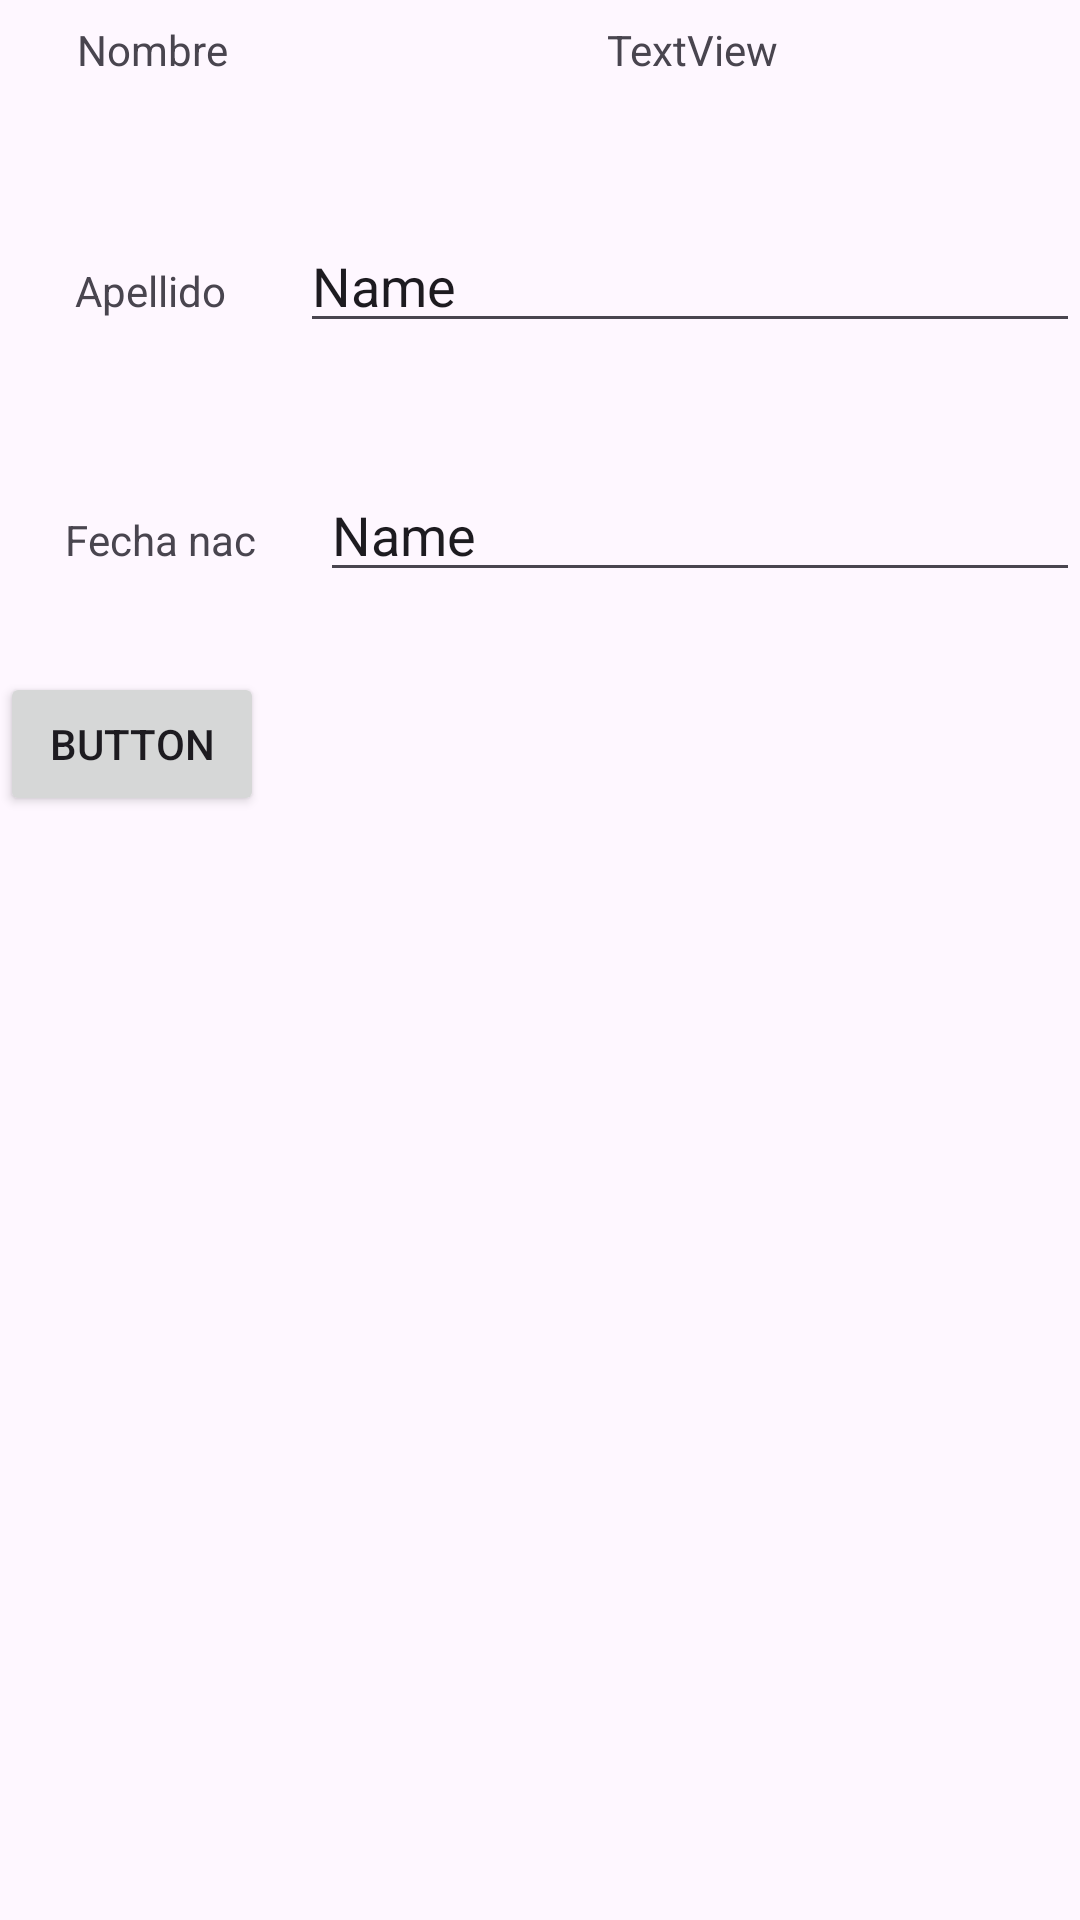

This screen was rendered from an Android layout file. Write that file and the resources it references.
<!-- AndroidManifest.xml: application theme Theme.EjercicioFragmento -->
<!-- res/layout/fragment_fragmento_medio.xml -->
<?xml version="1.0" encoding="utf-8"?>
<FrameLayout xmlns:android="http://schemas.android.com/apk/res/android"
    xmlns:app="http://schemas.android.com/apk/res-auto"
    xmlns:tools="http://schemas.android.com/tools"
    android:layout_width="match_parent"
    android:layout_height="match_parent"
    android:orientation="vertical"
    tools:context=".fragmentos.FragmentoMedio">

    <LinearLayout
        android:layout_width="match_parent"
        android:layout_height="match_parent"
        android:orientation="vertical">

        <LinearLayout
            android:layout_width="match_parent"
            android:layout_height="73dp"
            android:orientation="horizontal">

            <TextView
                android:id="@+id/textView7"
                android:layout_width="19dp"
                android:layout_height="33dp"
                android:layout_weight="1"
                android:gravity="center"
                android:text="Nombre" />

            <TextView
                android:id="@+id/tvMedioNombre"
                android:layout_width="176dp"
                android:layout_height="33dp"
                android:layout_weight="1"
                android:gravity="center"
                android:text="TextView" />

        </LinearLayout>

        <LinearLayout
            android:layout_width="match_parent"
            android:layout_height="83dp"
            android:orientation="horizontal">

            <TextView
                android:id="@+id/textView8"
                android:layout_width="wrap_content"
                android:layout_height="wrap_content"
                android:layout_weight="1"
                android:gravity="center"
                android:text="Apellido" />

            <EditText
                android:id="@+id/etApellido"
                android:layout_width="wrap_content"
                android:layout_height="wrap_content"
                android:layout_weight="1"
                android:ems="10"
                android:inputType="text"
                android:text="Name" />

        </LinearLayout>

        <LinearLayout
            android:layout_width="match_parent"
            android:layout_height="68dp"
            android:orientation="horizontal">

            <TextView
                android:id="@+id/textView9"
                android:layout_width="wrap_content"
                android:layout_height="wrap_content"
                android:layout_weight="1"
                android:gravity="center"
                android:text="Fecha nac" />

            <EditText
                android:id="@+id/et"
                android:layout_width="wrap_content"
                android:layout_height="wrap_content"
                android:layout_weight="1"
                android:ems="10"
                android:inputType="text"
                android:text="Name" />

        </LinearLayout>

        <Button
            android:id="@+id/btnEnviar"
            android:layout_width="wrap_content"
            android:layout_height="wrap_content"
            android:gravity="center"
            android:text="Button"
            app:iconGravity="end" />
    </LinearLayout>

</FrameLayout>
<!-- resources referenced by this layout -->
<resources>
  <style name="Theme.EjercicioFragmento" parent="Base.Theme.EjercicioFragmento" />
  <style name="Base.Theme.EjercicioFragmento" parent="Theme.Material3.DayNight.NoActionBar">
          
          
      </style>
</resources>
